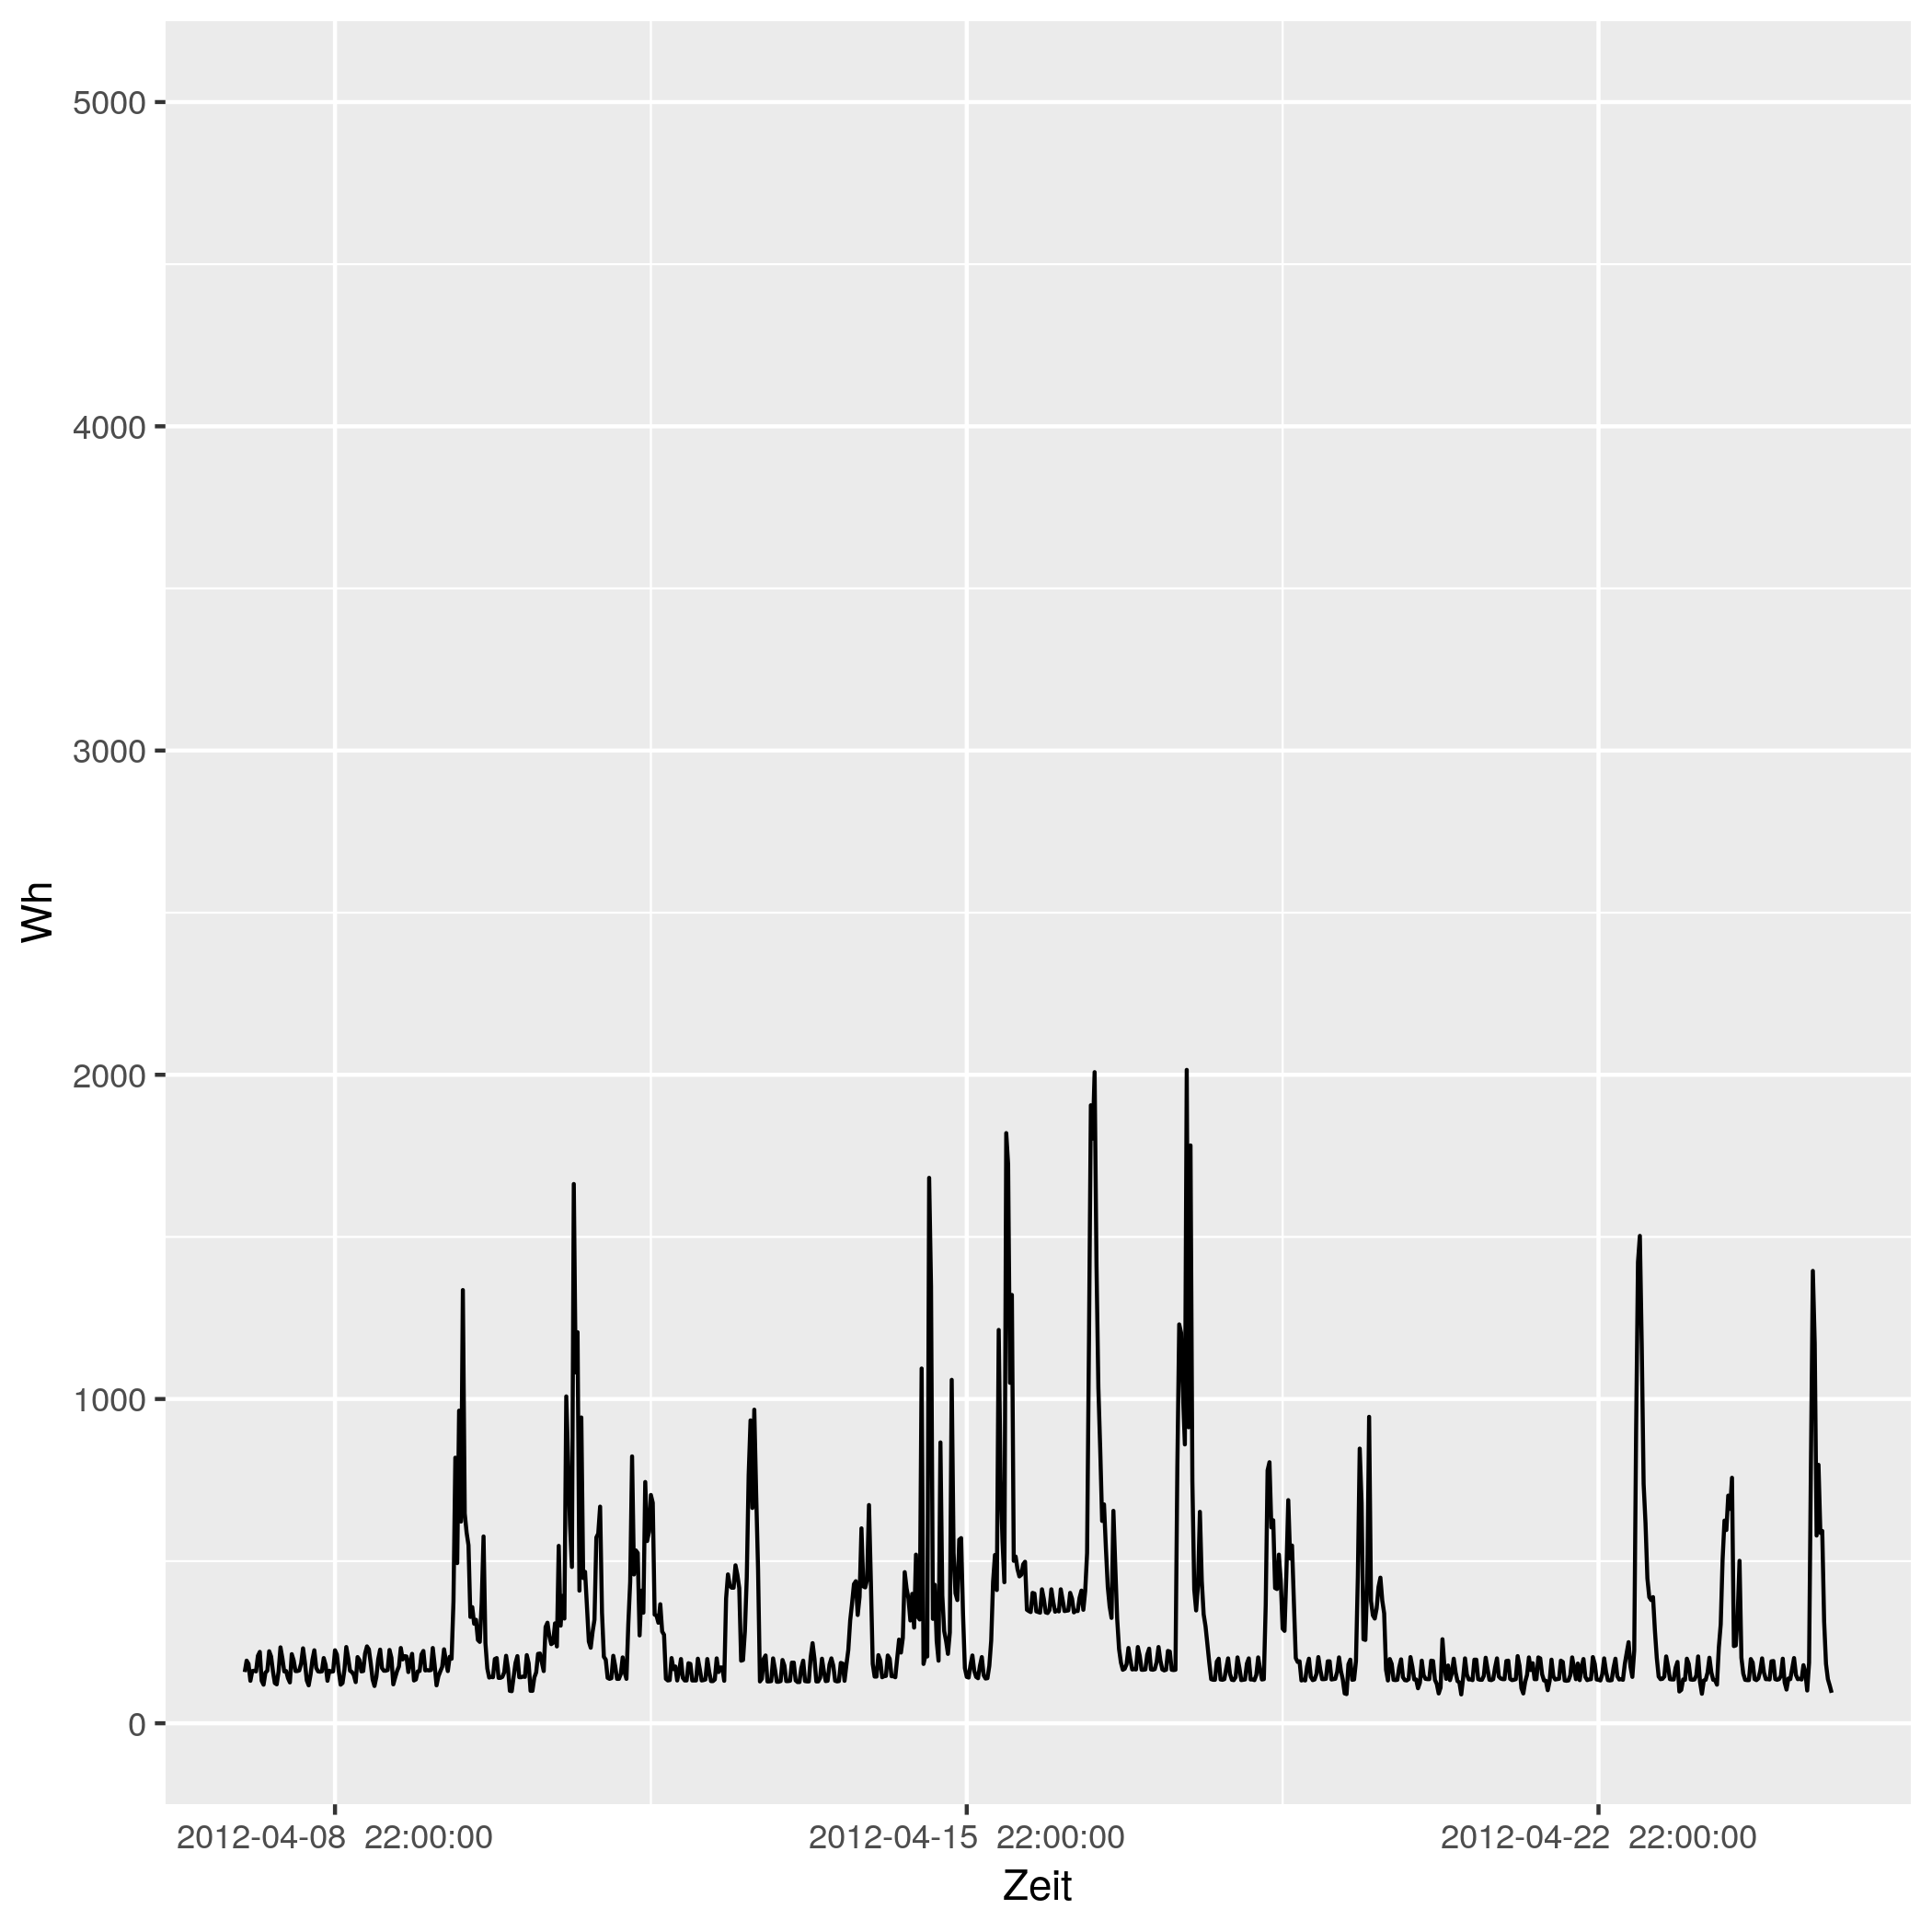

Values plotted in this chart, from the file beside it:
# file...... strom/strom_9.csv
# date...... Mon Nov 16 14:33:49 2020
# user...... gregor
# host...... (null)
# target.... triplex_meter 111
# trigger... (none)
# interval.. 1800
# limit..... 0
# timestamp, measured_real_energy, measured_power, measured_real_power, measured_demand, monthly_bill, price
2012-04-08 00:00:00 UTC, +0, +158+5.1533e-15d, +158, +158, +0, +30
2012-04-08 00:30:00 UTC, +79, +193+0d, +193, +193, +2.37, 0.06514
2012-04-08 01:00:00 UTC, +175.5, +183+0d, +183, +193, 2.376, 0.06514
2012-04-08 01:30:00 UTC, +267, +131-1.24309e-14d, +131, +193, 2.382, 0.06328
2012-04-08 02:00:00 UTC, +332.5, +161-5.05728e-15d, +161, +193, 2.386, 0.06328
2012-04-08 02:30:00 UTC, +413, +162+0d, +162, +193, 2.391, 0.04793
2012-04-08 03:00:00 UTC, +494, +160-1.52667e-14d, +160, +193, 2.395, 0.04793
2012-04-08 03:30:00 UTC, +574, +208+3.91453e-15d, +208, +208, 2.399, 0.05498
2012-04-08 04:00:00 UTC, +678, +220-1.4804e-14d, +220, +220, 2.405, 0.05498
2012-04-08 04:30:00 UTC, +788, +131-1.55386e-14d, +131, +220, 2.411, 0.05414
2012-04-08 05:00:00 UTC, +853.5, +119-1.71055e-14d, +119, +220, 2.415, 0.05414
2012-04-08 05:30:00 UTC, +913, +156-2.60969e-14d, +156, +220, 2.418, 0.05269
2012-04-08 06:00:00 UTC, +991, +162-2.51303e-14d, +162, +220, 2.422, 0.05269
2012-04-08 06:30:00 UTC, +1072, +222-1.1003e-14d, +222, +222, 2.426, 0.02568
2012-04-08 07:00:00 UTC, +1183, +206+7.90507e-15d, +206, +222, 2.429, 0.02568
2012-04-08 07:30:00 UTC, +1286, +160-5.08889e-15d, +160, +222, 2.432, 0.04876
2012-04-08 08:00:00 UTC, +1366, +124-6.56631e-15d, +124, +222, 2.436, 0.04876
2012-04-08 08:30:00 UTC, +1428, +120+0d, +120, +222, 2.439, 0.06073
2012-04-08 09:00:00 UTC, +1488, +160-1.52667e-14d, +160, +222, 2.442, 0.06073
2012-04-08 09:30:00 UTC, +1568, +234+3.47958e-15d, +234, +234, 2.447, 0.06744
2012-04-08 10:00:00 UTC, +1685, +201-2.02543e-14d, +201, +234, 2.455, 0.06744
2012-04-08 10:30:00 UTC, 1786, +160+1.01778e-14d, +160, +234, 2.462, 0.07714
2012-04-08 11:00:00 UTC, 1866, +161-5.05728e-15d, +161, +234, 2.468, 0.07714
2012-04-08 11:30:00 UTC, +1946, +139-2.34308e-14d, +139, +234, 2.474, 0.1151
2012-04-08 12:00:00 UTC, 2016, +126-6.46208e-15d, +126, +234, 2.482, 0.1151
2012-04-08 12:30:00 UTC, 2078, +213-3.82264e-15d, +213, +234, 2.489, 0.3145
2012-04-08 13:00:00 UTC, +2185, +194+0d, +194, +234, 2.523, 0.3145
2012-04-08 13:30:00 UTC, +2282, +161+0d, +161, +234, 2.553, 0.1033
2012-04-08 14:00:00 UTC, 2362, +161-1.01146e-14d, +161, +234, 2.562, 0.1033
2012-04-08 14:30:00 UTC, +2443, +163+0d, +163, +234, 2.57, 0.1075
2012-04-08 15:00:00 UTC, 2524, +185-4.4012e-15d, +185, +234, 2.579, 0.1075
2012-04-08 15:30:00 UTC, +2617, +231-3.52477e-15d, +231, +234, 2.589, 0.09098
2012-04-08 16:00:00 UTC, 2732, +187+8.70826e-15d, +187, +234, 2.599, 0.09098
2012-04-08 16:30:00 UTC, +2826, +132+1.23367e-14d, +132, +234, 2.608, 0.09947
2012-04-08 17:00:00 UTC, +2892, +117-1.73979e-14d, +117, +234, 2.614, 0.09947
2012-04-08 17:30:00 UTC, 2950, +150-5.42815e-15d, +150, +234, 2.62, 0.1634
2012-04-08 18:00:00 UTC, 3026, +196-8.30839e-15d, +196, +234, 2.632, 0.1634
2012-04-08 18:30:00 UTC, 3124, +225+0d, +225, +234, 2.648, 0.1888
2012-04-08 19:00:00 UTC, +3236, +171-1.42846e-14d, +171, +234, 2.67, 0.1888
2012-04-08 19:30:00 UTC, 3322, +160-5.08889e-15d, +160, +234, 2.686, 0.1226
2012-04-08 20:00:00 UTC, 3402, +159+1.02418e-14d, +159, +234, 2.696, 0.1226
2012-04-08 20:30:00 UTC, +3481, +160+1.01778e-14d, +160, +234, 2.705, 0.2817
2012-04-08 21:00:00 UTC, +3561, +201-4.05086e-15d, +201, +234, 2.728, 0.2817
2012-04-08 21:30:00 UTC, 3662, +180-1.35704e-14d, +180, +234, 2.756, 0.2406
2012-04-08 22:00:00 UTC, 3752, +131+3.10772e-15d, +131, +234, 2.778, 0.2406
2012-04-08 22:30:00 UTC, +3817, +162-1.00521e-14d, +162, +234, 2.794, 0.08283
2012-04-08 23:00:00 UTC, +3898, +159+5.12089e-15d, +159, +234, 2.8, 0.08283
2012-04-08 23:30:00 UTC, 3978, +160-5.08889e-15d, +160, +234, 2.807, 0.08101
2012-04-09 00:00:00 UTC, 4058, +225-1.80938e-14d, +225, +234, 2.813, 0.08101
2012-04-09 00:30:00 UTC, +4170, +212-7.68134e-15d, +212, +234, 2.822, 0.06234
2012-04-09 01:00:00 UTC, +4276, +161-2.52864e-14d, +161, +234, 2.829, 0.06234
2012-04-09 01:30:00 UTC, 4356, +119-1.02633e-14d, +119, +234, 2.834, 0.0584
... 793 more rows
